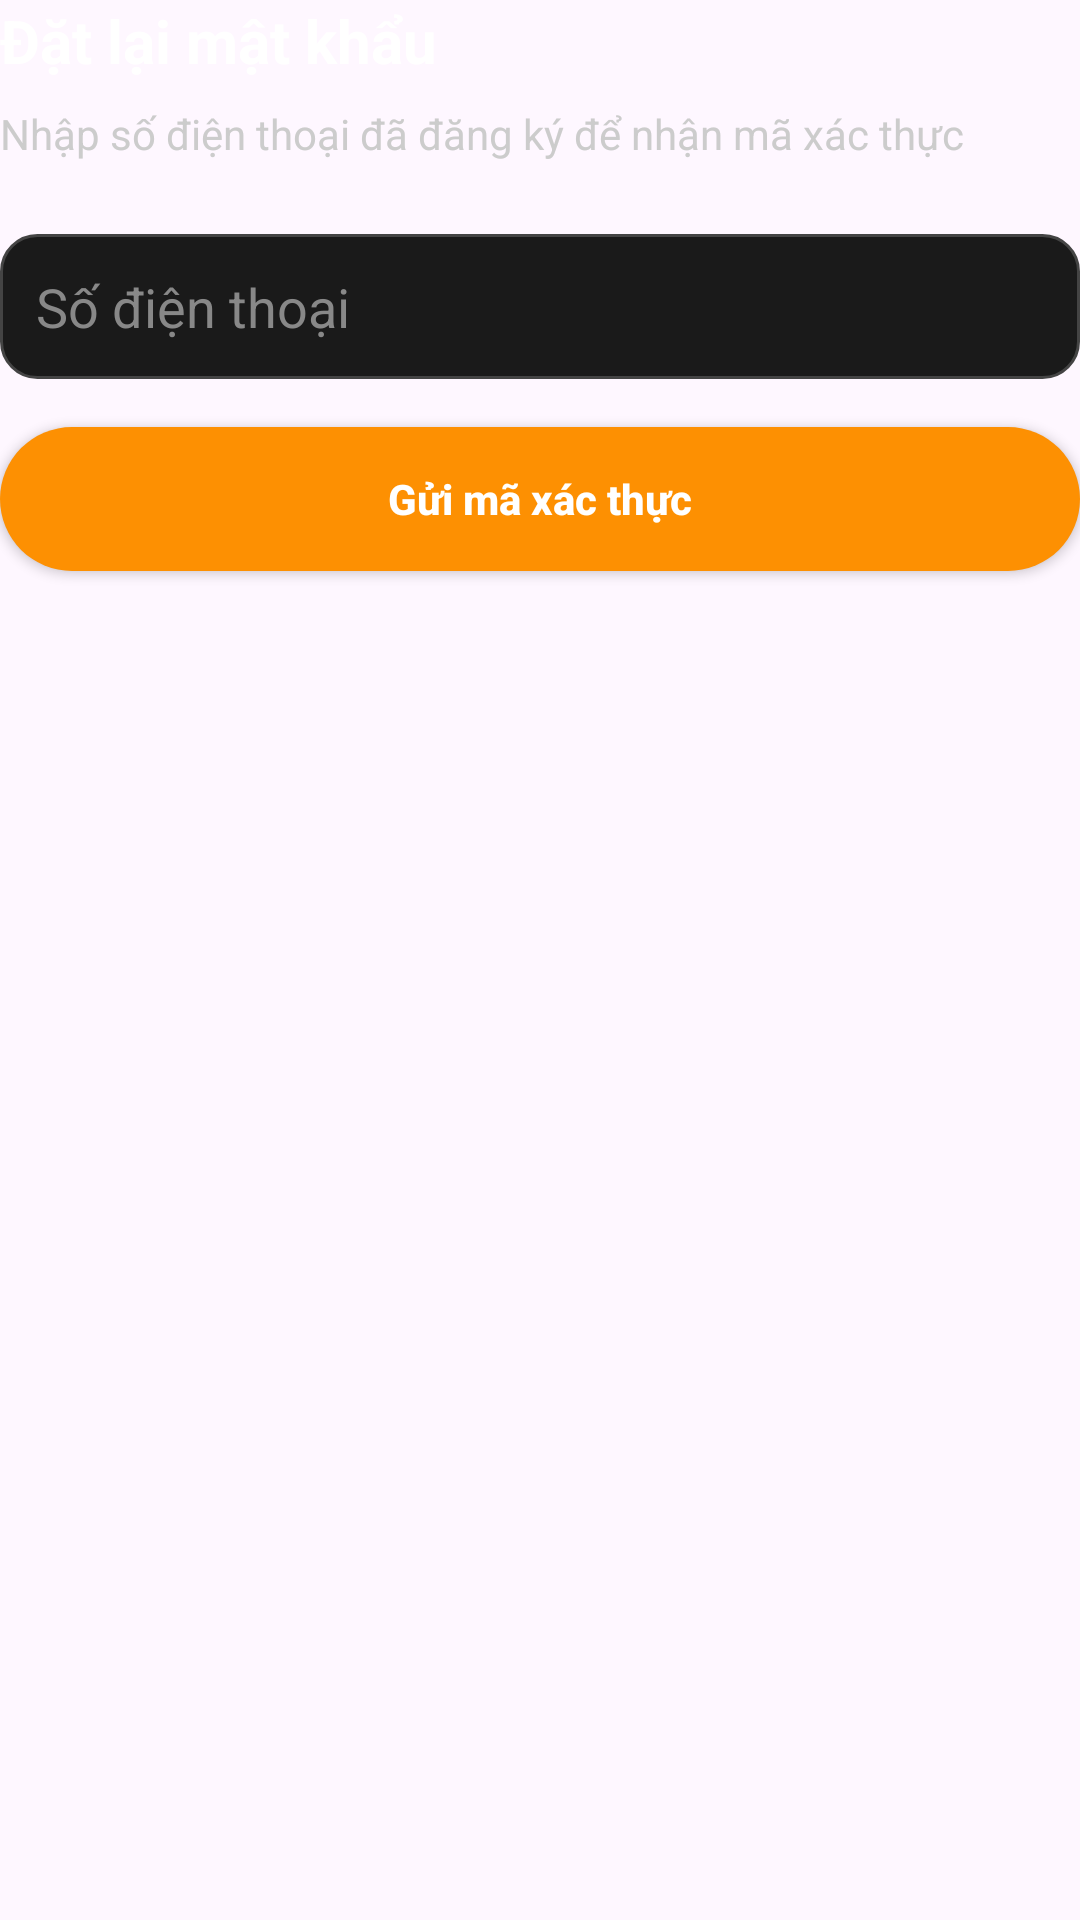

Layout XML and referenced resources for this Android screen:
<!-- AndroidManifest.xml: application theme Theme.AppAsianCuisine -->
<!-- res/layout/layout_input_phone.xml -->
<?xml version="1.0" encoding="utf-8"?>

<LinearLayout xmlns:android="http://schemas.android.com/apk/res/android"
    android:layout_width="match_parent"
    android:layout_height="wrap_content"
    android:orientation="vertical"
    android:layout_marginTop="24dp">

    
    <TextView
        android:id="@+id/text_title"
        android:layout_width="wrap_content"
        android:layout_height="wrap_content"
        android:text="Đặt lại mật khẩu"
        android:textColor="@android:color/white"
        android:textSize="20sp"
        android:textStyle="bold"
        android:layout_marginBottom="8dp" />

    
    <TextView
        android:id="@+id/text_subtitle"
        android:layout_width="wrap_content"
        android:layout_height="wrap_content"
        android:text="Nhập số điện thoại đã đăng ký để nhận mã xác thực"
        android:textColor="#CCCCCC"
        android:textSize="14sp"
        android:layout_marginBottom="24dp" />

    
    <EditText
        android:id="@+id/edit_phone"
        android:layout_width="match_parent"
        android:layout_height="wrap_content"
        android:hint="Số điện thoại"
        android:inputType="phone"
        android:maxLength="15"
        android:textColor="@android:color/white"
        android:textColorHint="#888888"
        android:background="@drawable/bg_input_field"
        android:padding="12dp"
        android:layout_marginBottom="16dp" />

    
    <Button
        android:id="@+id/button_send_otp"
        android:layout_width="match_parent"
        android:layout_height="48dp"
        android:text="Gửi mã xác thực"
        android:textAllCaps="false"
        android:textColor="@android:color/white"
        android:textStyle="bold"
        android:background="@drawable/bg_button_checkout"
        android:backgroundTint="@null" />
</LinearLayout>
<!-- resources referenced by this layout -->
<resources>
  <!-- drawable bg_button_checkout (drawable) -->
  <?xml version="1.0" encoding="utf-8"?>
  
  <shape xmlns:android="http://schemas.android.com/apk/res/android"
      android:shape="rectangle">
  
      
      <solid android:color="@color/cam" />
  
      
      <corners android:radius="24dp" />
  
  </shape>
  <!-- drawable bg_input_field (drawable) -->
  <?xml version="1.0" encoding="utf-8"?>
  
  <shape xmlns:android="http://schemas.android.com/apk/res/android"
      android:shape="rectangle">
  
      <solid android:color="#1A1A1A" /> 
  
      <corners android:radius="12dp" />
  
      <stroke
          android:width="1dp"
          android:color="#444444" /> 
  </shape>
  <style name="Theme.AppAsianCuisine" parent="Base.Theme.AppAsianCuisine" />
  <color name="cam">#fd9002</color>
  <style name="Base.Theme.AppAsianCuisine" parent="Theme.Material3.DayNight.NoActionBar">
          
          
      </style>
</resources>
